Run: headless pygame with SDL's dummy video driver; simulated clock (each Clock.tick advances the game by its frame time, no real sleeping); random seed 0; keys injected as events and as key.get_pressed() state; mouse plan: one left click at the window centre at the start of phase 2, then a move to the lower-right quarter at the start of phase 3.
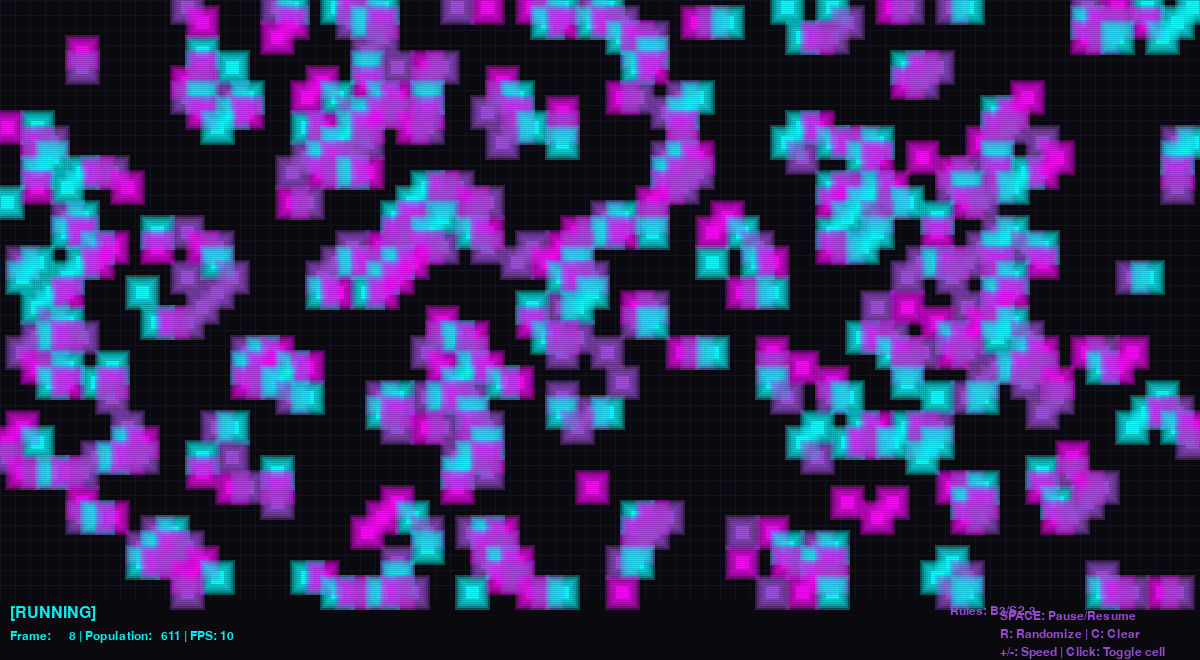
Frame 1 of 2 · flips 1–60 · no input
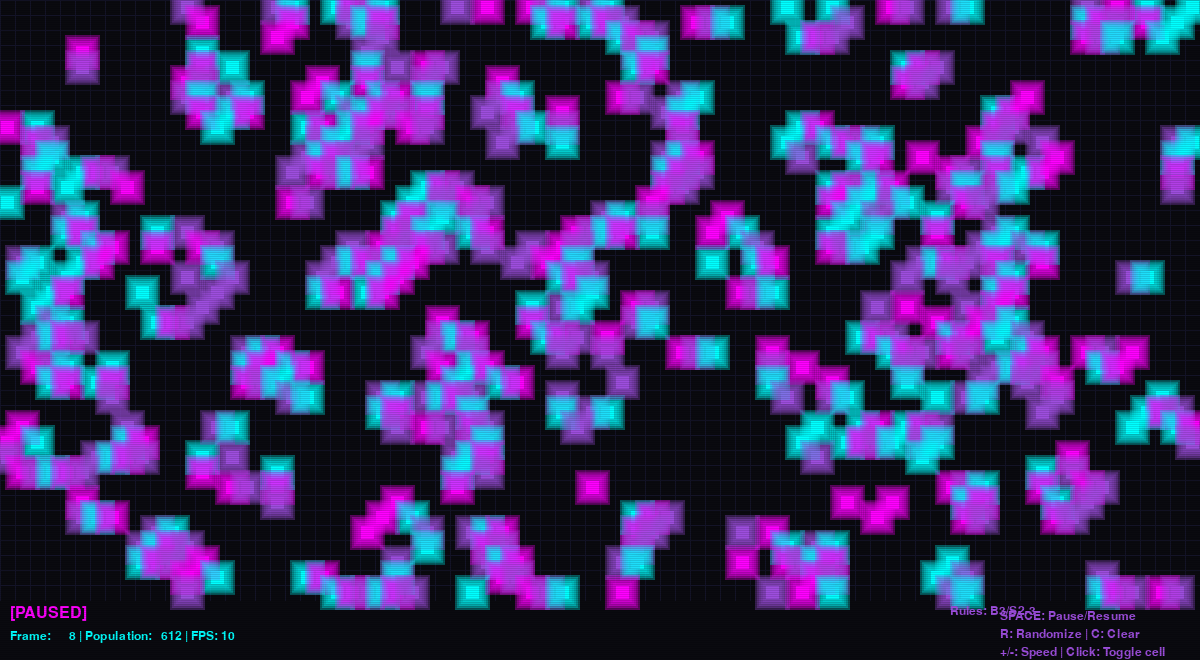
Frame 2 of 2 · flips 61–180 · clicked the window centre · tapped SPACE, RETURN · held RIGHT (→), D

The pygame program that drew these frames:

#!/usr/bin/env python3
"""
Conway's Game of Life - Python/Pygame Implementation
Retro neon wave aesthetic with customizable rules and interactive controls.

Controls:
    Spacebar: Pause/Resume
    R: Randomize grid
    C: Clear grid
    + / -: Adjust animation speed
    Mouse click: Toggle cell state at cursor position
"""

import pygame
import random
import sys
from typing import List, Tuple

# ============================================================================
# CONFIGURABLE PARAMETERS - Game Rules and Settings
# ============================================================================

# Grid dimensions (number of cells)
GRID_WIDTH = 80
GRID_HEIGHT = 40

# Cell size in pixels
CELL_SIZE = 15

# Animation speed (frames per second for simulation updates)
DEFAULT_FPS = 10

# Default rule parameters (Conway's Game of Life: B3/S23)
# Birth rule: number of live neighbors required to spawn a new cell
BIRTH_RULE = 3

# Survival rule: range of live neighbors for a cell to survive [min, max]
SURVIVAL_MIN = 2
SURVIVAL_MAX = 3

# Color palette - Neon wave retro aesthetic
COLORS = {
    'background': (10, 10, 15),        # Dark background #0a0a0f
    'grid_line': (20, 20, 40),         # Subtle grid lines
    'cell_cyan': (0, 255, 255),        # Neon cyan #00ffff
    'cell_magenta': (255, 0, 255),     # Neon magenta #ff00ff
    'cell_purple': (157, 78, 221),     # Neon purple #9d4edd
    'text_primary': (0, 255, 255),     # Primary text color
    'text_secondary': (157, 78, 221),  # Secondary text color
    'scanline': (0, 0, 0, 30),         # Semi-transparent scanlines
}

# Window dimensions calculated from grid settings
WINDOW_WIDTH = GRID_WIDTH * CELL_SIZE
WINDOW_HEIGHT = GRID_HEIGHT * CELL_SIZE + 60  # Extra space for UI


# ============================================================================
# GAME LOGIC - Conway's Game of Life Rules Engine
# ============================================================================

def create_empty_grid() -> List[List[int]]:
    """Create an empty grid filled with dead cells (0)."""
    return [[0 for _ in range(GRID_WIDTH)] for _ in range(GRID_HEIGHT)]


def create_random_grid() -> List[List[int]]:
    """Create a grid with random cell states (25% live probability)."""
    return [[random.randint(0, 1) for _ in range(GRID_WIDTH)] 
            for _ in range(GRID_HEIGHT)]


def count_neighbors(grid: List[List[int]], x: int, y: int) -> int:
    """
    Count the number of live neighbors for a cell at position (x, y).
    Uses toroidal wrapping (edges connect to opposite sides).
    
    Args:
        grid: The current game grid
        x: X coordinate of the cell
        y: Y coordinate of the cell
    
    Returns:
        Number of live neighbors (0-8)
    """
    count = 0
    for dy in range(-1, 2):
        for dx in range(-1, 2):
            if dx == 0 and dy == 0:
                continue  # Skip the cell itself
            # Toroidal wrapping - edges connect to opposite sides
            nx = (x + dx) % GRID_WIDTH
            ny = (y + dy) % GRID_HEIGHT
            count += grid[ny][nx]
    return count


def apply_rules(grid: List[List[int]], 
                birth_rule: int = BIRTH_RULE,
                survival_min: int = SURVIVAL_MIN,
                survival_max: int = SURVIVAL_MAX) -> List[List[int]]:
    """
    Apply Conway's Game of Life rules to generate the next generation.
    
    Rules:
    - Birth: A dead cell with exactly `birth_rule` live neighbors becomes alive
    - Survival: A live cell survives if it has between `survival_min` and 
      `survival_max` (inclusive) live neighbors
    
    Args:
        grid: Current generation grid
        birth_rule: Number of neighbors needed for birth
        survival_min: Minimum neighbors for survival
        survival_max: Maximum neighbors for survival
    
    Returns:
        New grid representing the next generation
    """
    new_grid = [[0 for _ in range(GRID_WIDTH)] for _ in range(GRID_HEIGHT)]
    
    for y in range(GRID_HEIGHT):
        for x in range(GRID_WIDTH):
            neighbors = count_neighbors(grid, x, y)
            
            if grid[y][x] == 1:
                # Cell is alive - check survival conditions
                if survival_min <= neighbors <= survival_max:
                    new_grid[y][x] = 1
            else:
                # Cell is dead - check birth conditions
                if neighbors == birth_rule:
                    new_grid[y][x] = 1
    
    return new_grid


def count_population(grid: List[List[int]]) -> int:
    """Count the total number of live cells in the grid."""
    return sum(sum(row) for row in grid)


# ============================================================================
# PRESET PATTERNS - Classic Game of Life configurations
# ============================================================================

def place_glider(grid: List[List[int]], x: int, y: int) -> None:
    """Place a glider pattern at the specified position."""
    pattern = [(1, 0), (2, 1), (0, 2), (1, 2), (2, 2)]
    for dx, dy in pattern:
        nx, ny = (x + dx) % GRID_WIDTH, (y + dy) % GRID_HEIGHT
        grid[ny][nx] = 1


def place_pulsar(grid: List[List[int]], x: int, y: int) -> None:
    """Place a pulsar oscillator pattern at the specified position."""
    # Pulsar is a period-3 oscillator
    offsets = [
        (2, 0), (3, 0), (4, 0), (6, 0), (7, 0), (8, 0),
        (0, 2), (9, 2),
        (0, 3), (9, 3),
        (0, 4), (9, 4),
        (2, 6), (3, 6), (4, 6), (6, 6), (7, 6), (8, 6),
        (2, 9), (3, 9), (4, 9), (6, 9), (7, 9), (8, 9)
    ]
    for dx, dy in offsets:
        if 0 <= x + dx < GRID_WIDTH and 0 <= y + dy < GRID_HEIGHT:
            grid[y + dy][x + dx] = 1


def place_gosper_glider_gun(grid: List[List[int]], x: int, y: int) -> None:
    """Place a Gosper Glider Gun pattern (fires gliders periodically)."""
    pattern = [
        (24, 0), (22, 1), (24, 1), (12, 2), (13, 2), 
        (21, 2), (23, 2), (12, 3), (13, 3), (21, 3), 
        (23, 3), (6, 4), (8, 4), (12, 4), (13, 4), 
        (16, 4), (17, 4), (21, 4), (22, 4), (6, 5),
        (8, 5), (16, 5), (17, 5), (1, 6), (2, 6), 
        (3, 6), (2, 7), (3, 7)
    ]
    for dx, dy in pattern:
        if 0 <= x + dx < GRID_WIDTH and 0 <= y + dy < GRID_HEIGHT:
            grid[y + dy][x + dx] = 1


# ============================================================================
# RENDERING - Pygame Graphics with Neon Effects
# ============================================================================

class GameOfLifeRenderer:
    """Handles all rendering operations for the Game of Life simulation."""
    
    def __init__(self, width: int, height: int):
        """Initialize pygame and create the display surface."""
        pygame.init()
        self.screen = pygame.display.set_mode((width, height))
        pygame.display.set_caption("Conway's Game of Life - Neon Wave")
        
        # Create surfaces for effects
        self.glow_surface = pygame.Surface((width, height), pygame.SRCALPHA)
        self.scanline_surface = pygame.Surface((width, height), pygame.SRCALPHA)
        
        # Load fonts for UI text
        self.font_large = pygame.font.Font(None, 36)
        self.font_medium = pygame.font.Font(None, 24)
        self.font_small = pygame.font.Font(None, 18)
        
        # Create scanline pattern (horizontal lines for CRT effect)
        self._create_scanlines()
    
    def _create_scanlines(self) -> None:
        """Generate a scanline overlay pattern for retro CRT effect."""
        for y in range(0, self.scanline_surface.get_height(), 2):
            pygame.draw.line(
                self.scanline_surface,
                COLORS['scanline'],
                (0, y),
                (self.scanline_surface.get_width(), y)
            )
    
    def draw_cell(self, x: int, y: int, color: Tuple[int, int, int], 
                  glow_strength: int = 10) -> None:
        """
        Draw a single cell with neon glow effect.
        
        Args:
            x: Grid X coordinate
            y: Grid Y coordinate  
            color: RGB color tuple for the cell
            glow_strength: Intensity of the glow effect (larger = more glow)
        """
        px = x * CELL_SIZE
        py = y * CELL_SIZE
        
        # Draw glow layers (larger, more transparent rectangles)
        for size in range(glow_strength, 0, -2):
            alpha = min(100, 50 + size * 3)
            glow_color = (*color[:3], alpha)
            glow_rect = pygame.Rect(
                px - size, py - size,
                CELL_SIZE + size * 2, CELL_SIZE + size * 2
            )
            glow_surf = pygame.Surface((glow_rect.width, glow_rect.height), 
                                       pygame.SRCALPHA)
            pygame.draw.rect(glow_surf, glow_color, glow_surf.get_rect())
            self.glow_surface.blit(glow_surf, glow_rect.topleft)
        
        # Draw the actual cell (bright core)
        cell_rect = pygame.Rect(px + 1, py + 1, CELL_SIZE - 2, CELL_SIZE - 2)
        pygame.draw.rect(self.screen, color, cell_rect)
    
    def draw_grid_lines(self) -> None:
        """Draw subtle grid lines in the background."""
        for x in range(0, WINDOW_WIDTH, CELL_SIZE):
            pygame.draw.line(self.screen, COLORS['grid_line'],
                           (x, 0), (x, GRID_HEIGHT * CELL_SIZE))
        for y in range(0, GRID_HEIGHT * CELL_SIZE, CELL_SIZE):
            pygame.draw.line(self.screen, COLORS['grid_line'],
                           (0, y), (WINDOW_WIDTH, y))
    
    def draw_cells(self, grid: List[List[int]], frame: int) -> None:
        """
        Draw all live cells on the screen with color cycling.
        
        Args:
            grid: Current game grid
            frame: Current frame number (for color cycling animation)
        """
        self.glow_surface.fill((0, 0, 0, 0))  # Clear glow layer
        
        # Cycle through neon colors based on frame
        colors = [COLORS['cell_cyan'], COLORS['cell_magenta'], 
                  COLORS['cell_purple']]
        
        for y in range(GRID_HEIGHT):
            for x in range(GRID_WIDTH):
                if grid[y][x] == 1:
                    # Select color based on position and time for variety
                    color_idx = (frame + x + y) % len(colors)
                    self.draw_cell(x, y, colors[color_idx])
        
        # Blit glow effects to main screen
        self.screen.blit(self.glow_surface, (0, 0))
    
    def draw_ui(self, frame: int, population: int, fps: int, 
                paused: bool, birth_rule: int, survival: Tuple[int, int]) -> None:
        """
        Draw the user interface overlay with statistics and controls.
        
        Args:
            frame: Current simulation frame
            population: Number of live cells
            fps: Current animation speed
            paused: Whether the simulation is paused
            birth_rule: Current birth rule value
            survival: (min, max) survival rule values
        """
        ui_y = GRID_HEIGHT * CELL_SIZE + 5
        
        # Status line
        status = "PAUSED" if paused else "RUNNING"
        status_color = COLORS['cell_magenta'] if paused else COLORS['cell_cyan']
        status_text = self.font_medium.render(f"[{status}]", True, status_color)
        self.screen.blit(status_text, (10, ui_y))
        
        # Statistics
        stats_text = self.font_small.render(
            f"Frame: {frame:6d} | Population: {population:5d} | FPS: {fps}",
            True, COLORS['text_primary']
        )
        self.screen.blit(stats_text, (10, ui_y + 25))
        
        # Rule display
        rules_text = self.font_small.render(
            f"Rules: B{birth_rule}/S{survival[0]}-{survival[1]}",
            True, COLORS['text_secondary']
        )
        self.screen.blit(rules_text, (WINDOW_WIDTH - 250, ui_y))
        
        # Control hints
        controls = [
            "SPACE: Pause/Resume",
            "R: Randomize | C: Clear",
            "+/-: Speed | Click: Toggle cell"
        ]
        for i, ctrl in enumerate(controls):
            ctrl_text = self.font_small.render(ctrl, True, COLORS['text_secondary'])
            self.screen.blit(ctrl_text, (WINDOW_WIDTH - 200, ui_y + 5 + i * 18))
    
    def draw_scanlines(self) -> None:
        """Draw scanline overlay for retro CRT effect."""
        self.screen.blit(self.scanline_surface, (0, 0))
    
    def update_display(self) -> None:
        """Update the pygame display."""
        pygame.display.flip()


# ============================================================================
# MAIN GAME LOOP - Event handling and simulation orchestration
# ============================================================================

def main():
    """Main entry point for the Game of Life simulation."""
    
    # Initialize renderer
    renderer = GameOfLifeRenderer(WINDOW_WIDTH, WINDOW_HEIGHT)
    
    # Initialize game state
    grid = create_random_grid()  # Start with random pattern
    frame = 0
    fps = DEFAULT_FPS
    paused = False
    
    # Create update timer
    clock = pygame.time.Clock()
    update_timer = 0
    
    # Main game loop
    running = True
    while running:
        # Event handling
        for event in pygame.event.get():
            if event.type == pygame.QUIT:
                running = False
            
            elif event.type == pygame.KEYDOWN:
                if event.key == pygame.K_SPACE:
                    paused = not paused
                
                elif event.key == pygame.K_r:
                    grid = create_random_grid()
                
                elif event.key == pygame.K_c:
                    grid = create_empty_grid()
                
                elif event.key == pygame.K_PLUS or event.key == pygame.K_EQUALS:
                    fps = min(60, fps + 1)
                
                elif event.key == pygame.K_MINUS or event.key == pygame.K_UNDERSCORE:
                    fps = max(1, fps - 1)
                
                # Pattern placement shortcuts
                elif event.key == pygame.K_g:
                    place_glider(grid, GRID_WIDTH // 2, GRID_HEIGHT // 2)
                
                elif event.key == pygame.K_p:
                    place_pulsar(grid, GRID_WIDTH // 2 - 5, GRID_HEIGHT // 2 - 5)
                
                elif event.key == pygame.K_u:
                    place_gosper_glider_gun(grid, 5, 10)
            
            elif event.type == pygame.MOUSEBUTTONDOWN:
                if event.button == 1:  # Left click
                    mx, my = pygame.mouse.get_pos()
                    gx = mx // CELL_SIZE
                    gy = my // CELL_SIZE
                    if 0 <= gx < GRID_WIDTH and 0 <= gy < GRID_HEIGHT:
                        grid[gy][gx] = 1 - grid[gy][gx]  # Toggle cell
        
        # Update simulation (if not paused)
        if not paused:
            update_timer += clock.get_time()
            # Calculate milliseconds per frame based on fps
            ms_per_frame = 1000 / fps if fps > 0 else 1000
            
            if update_timer >= ms_per_frame:
                grid = apply_rules(grid)
                frame += 1
                update_timer = 0
        
        # Rendering
        renderer.screen.fill(COLORS['background'])
        renderer.draw_grid_lines()
        renderer.draw_cells(grid, frame)
        renderer.draw_ui(frame, count_population(grid), fps, paused, 
                        BIRTH_RULE, (SURVIVAL_MIN, SURVIVAL_MAX))
        renderer.draw_scanlines()
        renderer.update_display()
        
        # Cap the rendering framerate (separate from simulation speed)
        clock.tick(60)
    
    pygame.quit()
    sys.exit()


if __name__ == "__main__":
    main()
